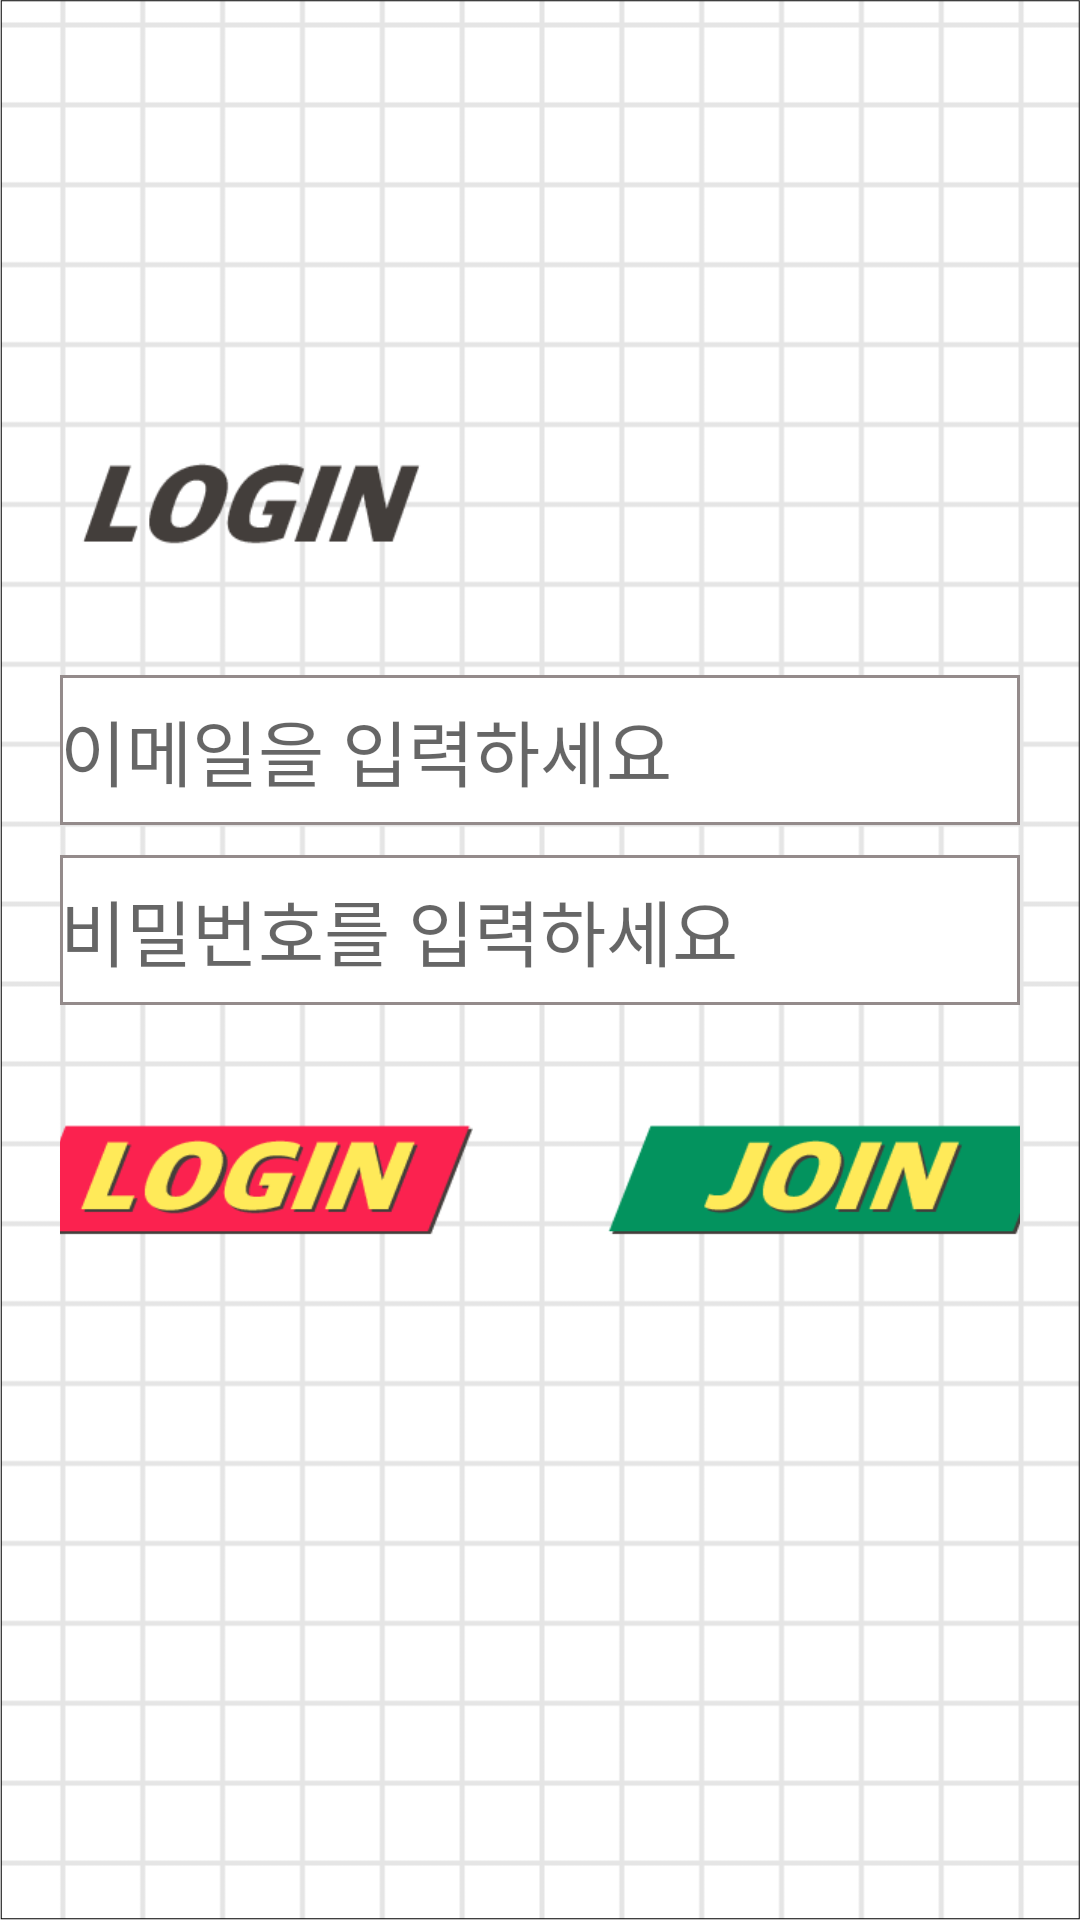

Here is an Android app screen rendered from its layout file. Give the layout XML and the strings, colors and styles it references.
<!-- AndroidManifest.xml: application theme Theme.MaterialComponents.Light.NoActionBar.Bridge -->
<!-- res/layout/activity_login.xml -->
<?xml version="1.0" encoding="utf-8"?>
<androidx.constraintlayout.widget.ConstraintLayout xmlns:android="http://schemas.android.com/apk/res/android"
    xmlns:app="http://schemas.android.com/apk/res-auto"
    xmlns:tools="http://schemas.android.com/tools"
    android:orientation="vertical"
    android:gravity="center_horizontal"
    android:layout_width="match_parent"
    android:layout_height="match_parent"
    android:background="@drawable/background"
    tools:context=".LoginActivity">


    <ImageView
        android:id="@+id/textView"
        android:layout_width="129.5dp"
        android:layout_height="43.5dp"
        android:layout_marginStart="20dp"
        android:layout_marginBottom="32dp"
        android:background="@drawable/login_img"
        app:layout_constraintBottom_toTopOf="@+id/linearLayout4"
        app:layout_constraintStart_toStartOf="parent"
        tools:ignore="MissingConstraints" />

    <LinearLayout
        android:layout_margin="20dp"
        android:id="@+id/linearLayout4"
        android:layout_width="match_parent"
        android:layout_height="wrap_content"
        android:layout_marginBottom="24dp"
        android:orientation="vertical"
        app:layout_constraintBottom_toTopOf="@+id/linearLayout3"
        app:layout_constraintTop_toBottomOf="@+id/linearLayout3"
        tools:ignore="MissingConstraints">

        <EditText
            android:id="@+id/etEmail"
            android:layout_width="match_parent"
            android:layout_height="50dp"
            android:layout_weight="1"
            android:ems="10"
            android:hint="이메일을 입력하세요"
            android:layout_marginBottom="10dp"
            android:textSize="24dp"
            android:background="@drawable/edge"
            android:inputType="textEmailAddress" />

        <EditText
            android:id="@+id/etPwd"
            android:layout_width="match_parent"
            android:layout_height="50dp"
            android:layout_weight="1"
            android:background="@drawable/edge"
            android:ems="10"
            android:hint="비밀번호를 입력하세요"
            android:textSize="24dp"
            android:inputType="textPassword" />
    </LinearLayout>

    <LinearLayout
        android:id="@+id/linearLayout3"
        android:layout_width="match_parent"
        android:layout_height="wrap_content"
        android:layout_margin="20dp"
        android:orientation="vertical"
        app:layout_constraintBottom_toBottomOf="parent"
        app:layout_constraintTop_toBottomOf="@+id/linearLayout4"
        tools:ignore="MissingConstraints">

        <LinearLayout
            android:layout_width="wrap_content"
            android:layout_height="wrap_content"
            android:orientation="horizontal">


            <androidx.constraintlayout.widget.ConstraintLayout
                android:layout_width="match_parent"
                android:layout_height="match_parent"
                android:layout_weight="1">

                <ImageView
                    android:id="@+id/btnLogin"
                    android:layout_width="150dp"
                    android:layout_height="40dp"
                    android:layout_marginEnd="25dp"
                    android:layout_weight="1"
                    android:background="@drawable/login_btn_red"
                    android:clickable="true"
                    app:layout_constraintBottom_toBottomOf="parent"
                    app:layout_constraintEnd_toStartOf="@+id/btnRegister"
                    app:layout_constraintStart_toStartOf="parent"
                    app:layout_constraintTop_toTopOf="parent" />

                <ImageView
                    android:id="@+id/btnRegister"
                    android:layout_width="150dp"
                    android:layout_height="40dp"
                    android:layout_marginStart="20dp"
                    android:layout_weight="1"
                    android:background="@drawable/join_btn_green"
                    android:clickable="true"
                    app:layout_constraintBottom_toBottomOf="parent"
                    app:layout_constraintEnd_toEndOf="parent"
                    app:layout_constraintStart_toEndOf="@+id/btnLogin"
                    app:layout_constraintTop_toTopOf="parent" />
            </androidx.constraintlayout.widget.ConstraintLayout>

        </LinearLayout>


    </LinearLayout>

</androidx.constraintlayout.widget.ConstraintLayout>
<!-- resources referenced by this layout -->
<resources>
  <!-- drawable background: png bitmap (drawable, 17460 bytes) -->
  <!-- drawable edge (drawable-v24) -->
  <?xml version="1.0" encoding="utf-8"?>
  <selector xmlns:android="http://schemas.android.com/apk/res/android">
  <item>
      <shape android:shape="rectangle">
          <stroke android:width = "1dp"
              android:color="#FF948B8B"/>
          <solid android:color="#FFFFFFFF"/>
      </shape>
  </item>
  </selector>
  <!-- drawable join_btn_green: png bitmap (drawable, 4657 bytes) -->
  <!-- drawable login_btn_red: png bitmap (drawable, 5596 bytes) -->
  <!-- drawable login_img: png bitmap (drawable-v24, 2797 bytes) -->
</resources>
